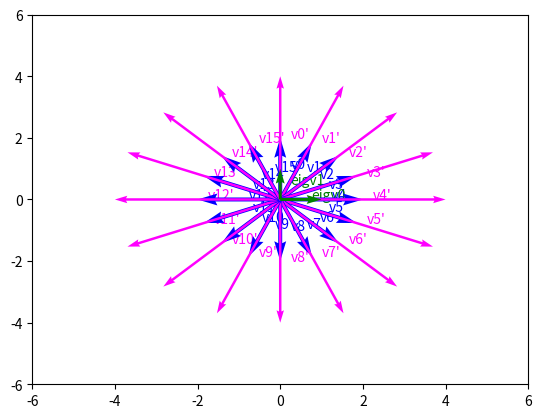
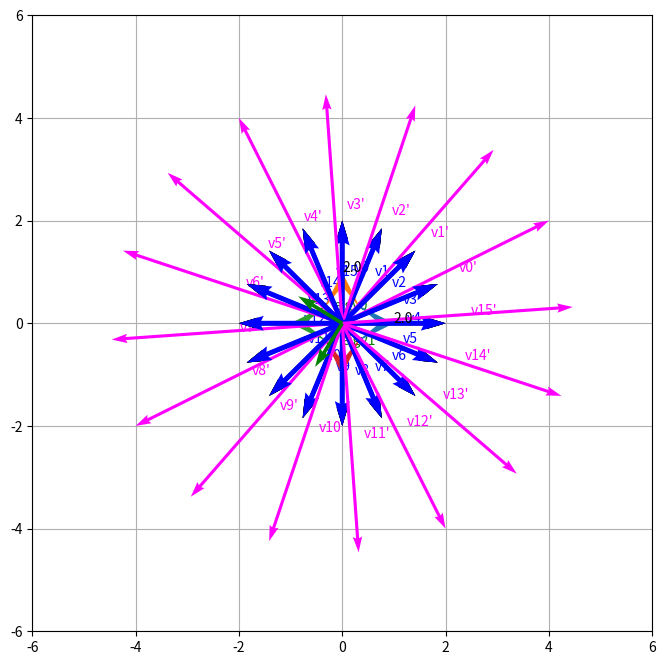
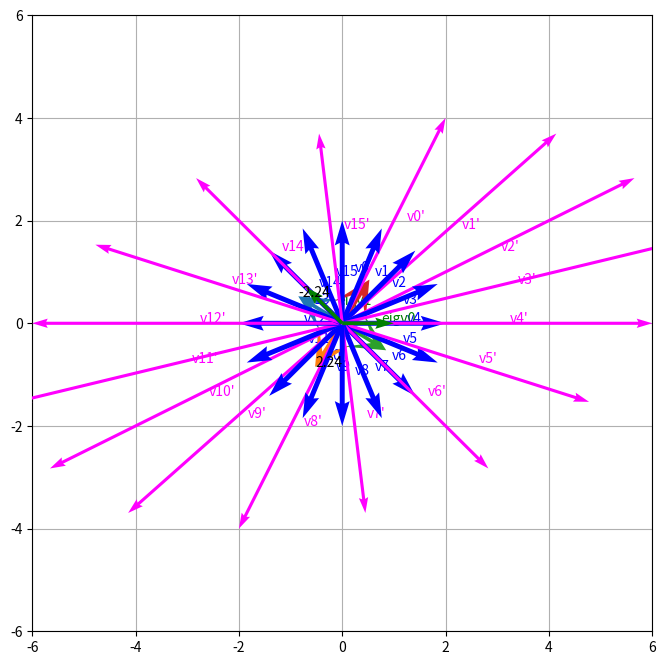
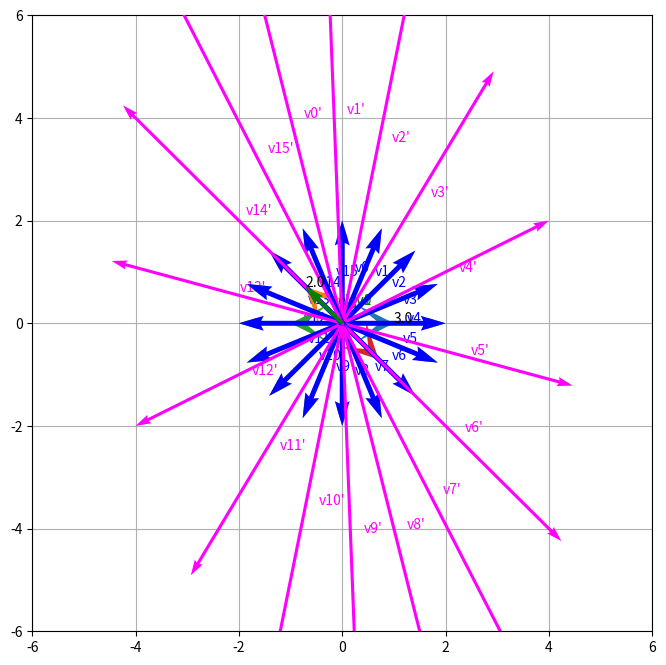
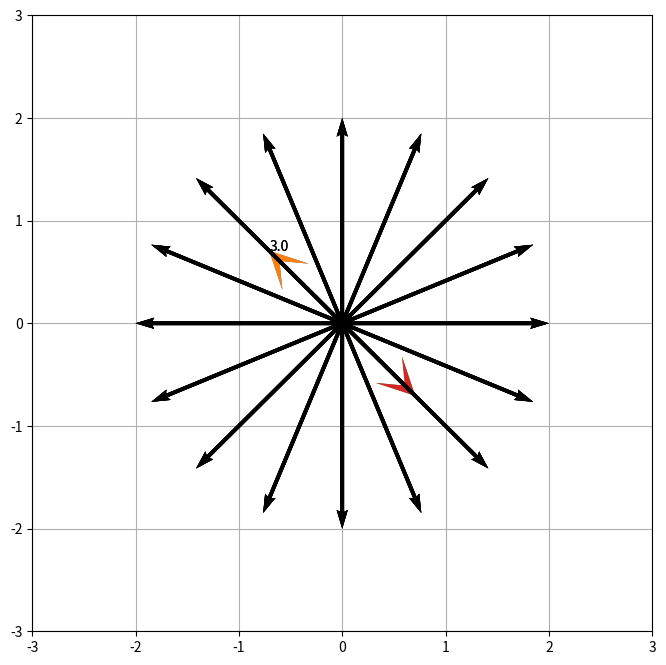

These charts were generated, in order, by the following Python code:
#!/usr/bin/env python
# -*- coding: utf-8 -*-
import numpy as np
import matplotlib.pyplot as plt


def vectors_uniform(k):
    """Uniformly generates k vectors."""
    vectors = []
    for a in np.linspace(0, 2 * np.pi, k, endpoint=False):
        vectors.append(2 * np.array([np.sin(a), np.cos(a)]))
    return vectors


def visualize_transformation(A, vectors):
    """Plots original and transformed vectors for a given 2x2 transformation matrix A and a list of 2D vectors."""
    for i, v in enumerate(vectors):
        # Plot original vector.
        plt.quiver(0.0, 0.0, v[0], v[1], width=0.008, color="blue", scale_units='xy', angles='xy', scale=1,
                   zorder=4)
        plt.text(v[0]/2 + 0.25, v[1]/2, "v{0}".format(i), color="blue")

        # Plot transformed vector.
        tv = A.dot(v)
        plt.quiver(0.0, 0.0, tv[0], tv[1], width=0.005, color="magenta", scale_units='xy', angles='xy', scale=1,
                   zorder=4)
        plt.text(tv[0] / 2 + 0.25, tv[1] / 2, "v{0}'".format(i), color="magenta")
    plt.xlim([-6, 6])
    plt.ylim([-6, 6])
    plt.margins(0.05)
    # Plot eigenvectors
    plot_eigenvectors(A)
    plt.show()


def visualize_vectors(vectors, color="green"):
    """Plots all vectors in the list."""
    for i, v in enumerate(vectors):
        plt.quiver(0.0, 0.0, v[0], v[1], width=0.006, color=color, scale_units='xy', angles='xy', scale=1,
                   zorder=4)
        plt.text(v[0] / 2 + 0.25, v[1] / 2, "eigv{0}".format(i), color=color)


def plot_eigenvectors(A):
    """Plots all eigenvectors of the given 2x2 matrix A."""
    # TODO: Zad. 4.1. Oblicz wektory własne A. Możesz wykorzystać funkcję np.linalg.eig
    values, eigvec = np.linalg.eig(A)
#     print(values)
#     print(eigvec)
#     print(np.transpose(eigvec))
#     eigvec = []
    # TODO: Zad. 4.1. Upewnij się poprzez analizę wykresów, że rysowane są poprawne wektory własne (łatwo tu o pomyłkę).
#     visualize_vectors(eigvec)
    visualize_vectors(np.transpose(eigvec))


def EVD_decomposition(A):
    # TODO: Zad. 4.2. Uzupełnij funkcję tak by obliczała rozkład EVD zgodnie z zadaniem.
    values, eigvec = np.linalg.eig(A)
    K = eigvec
    print("A: \n", A)
    print("K: \n", K)
    L = np.diag(values)
    print("L: \n", L)
    print("K^-1: \n", K.T)
    inv_K =  np.linalg.inv(K)
    A2 = np.matmul(np.matmul(K,L), inv_K)
    print("A2: \n", A2)
    print("="*100)
    pass


def normalize(v):
    norm = np.linalg.norm(v)
    if norm == 0: 
       return v
    return v / norm
   
def plot_attractors(A, vectors):
    # TODO: Zad. 4.3. Uzupełnij funkcję tak by generowała wykres z atraktorami.
    import random 
    import matplotlib.colors as mcolors
    values, eigvecs = np.linalg.eig(A)
    eigvecs = np.transpose(eigvecs)
    
    # print("eigenvalues: \n", values)
    # print("eigvecs: \n", eigvecs)
    eigvecs = [np.array(el) for el in eigvecs]
    # Dodajemy wektory przeciwne do wektorów własnych.
    temp_eigvecs = eigvecs.copy()
    for el in temp_eigvecs:
        eigvecs.append(el*-1)
        
    plt.figure(figsize=(8,8))
    
    # Tworzymy kolory.
    colors = list(mcolors.TABLEAU_COLORS.values())
    if len(eigvecs) > len(colors):    
        colors = []
        for el in eigvecs:
            r = random.random()
            b = random.random()
            g = random.random()
            color = (r, g, b)
            colors.append(color)
    
    # Rysujemy wektory własne + wektory do nich przeciwne - krótsze wektory z ostrymi strzałkami.
    for i, el in enumerate(eigvecs):
        plt.quiver(0.0, 0.0, el[0], el[1], width=0.006, color=colors[i], scale_units='xy', angles='xy', scale=1, zorder=4,
           headwidth=10, headlength=10)
        if i < len(values):
            plt.text(el[0], el[1], round(values[i], 2), color="black", zorder=5)
            
   # Rysujemy podane w argumencie funkcji wektory w kolorze wektora własnego (lub przeciwnego), jeśli jest to ich atraktor.
    for v in vectors:
        temp = v
#         print("VEC===============: ", v)
        for i, eigvec in enumerate(eigvecs):
            for j in range(100):
                temp = normalize(A.dot(temp))
                if len(set(values)) == 1:
                    plt.quiver(0.0, 0.0, v[0], v[1], width=0.006, color='black', scale_units='xy', angles='xy', scale=1, zorder=4)
                    break
                if (np.allclose(temp, eigvec, atol=0.01)):
                    plt.quiver(0.0, 0.0, v[0], v[1], width=0.006, color=colors[i], scale_units='xy', angles='xy', scale=1, zorder=4)
                    break

    plt.xlim([-3, 3])
    plt.ylim([-3, 3])
    plt.margins(0.05)
    plt.grid()
    plt.show()


def show_eigen_info(A, vectors):
    EVD_decomposition(A)
    visualize_transformation(A, vectors)
    plot_attractors(A, vectors)


if __name__ == "__main__":
    vectors = vectors_uniform(k=16)

    A = np.array([[2, 0],
                  [0, 2]])
    show_eigen_info(A, vectors)


    A = np.array([[-1, 2],
                  [2, 1]])
    show_eigen_info(A, vectors)


    A = np.array([[3, 1],
                  [0, 2]])
    show_eigen_info(A, vectors)


    A = np.array([[2, -1],
                  [1, 4]])
    show_eigen_info(A, vectors)